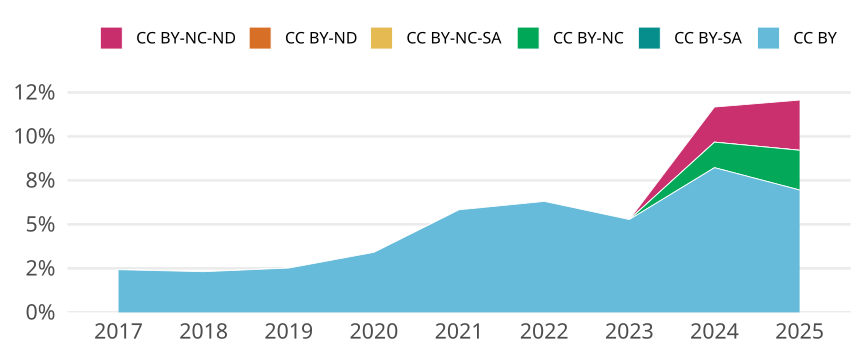

The table this chart was drawn from, first rows:
cr_year, cc, cc_total, jn_all, prop
2017, CC BY, 728, 30002, 0.02427
2017, CC BY-SA, 0, NA, 0
2017, CC BY-NC, 0, NA, 0
2017, CC BY-NC-SA, 0, NA, 0
2017, CC BY-ND, 0, NA, 0
2017, CC BY-NC-ND, 0, NA, 0
2018, CC BY, 687, 29711, 0.02312
2018, CC BY-SA, 0, NA, 0
2018, CC BY-NC, 0, NA, 0
2018, CC BY-NC-SA, 0, NA, 0
2018, CC BY-ND, 0, NA, 0
2018, CC BY-NC-ND, 0, NA, 0
2019, CC BY, 728, 28907, 0.02518
2019, CC BY-SA, 0, NA, 0
2019, CC BY-NC, 0, NA, 0
2019, CC BY-NC-SA, 0, NA, 0
2019, CC BY-ND, 0, NA, 0
2019, CC BY-NC-ND, 0, NA, 0
2020, CC BY, 893, 26167, 0.03413
2020, CC BY-SA, 0, NA, 0
2020, CC BY-NC, 0, NA, 0
2020, CC BY-NC-SA, 0, NA, 0
2020, CC BY-ND, 0, NA, 0
2020, CC BY-NC-ND, 0, NA, 0
2021, CC BY, 1391, 23860, 0.0583
2021, CC BY-SA, 0, NA, 0
2021, CC BY-NC, 0, NA, 0
2021, CC BY-NC-SA, 0, NA, 0
2021, CC BY-ND, 0, NA, 0
2021, CC BY-NC-ND, 0, NA, 0
2022, CC BY, 1784, 28284, 0.06307
2022, CC BY-SA, 0, NA, 0
2022, CC BY-NC, 1, 28284, 3.5355678121906375e-5
2022, CC BY-NC-SA, 0, NA, 0
2022, CC BY-ND, 0, NA, 0
2022, CC BY-NC-ND, 0, NA, 0
2023, CC BY, 2412, 45721, 0.05275
2023, CC BY-SA, 0, NA, 0
2023, CC BY-NC, 0, NA, 0
2023, CC BY-NC-SA, 0, NA, 0
2023, CC BY-ND, 0, NA, 0
2023, CC BY-NC-ND, 0, NA, 0
2024, CC BY, 3288, 39984, 0.08223
2024, CC BY-SA, 0, NA, 0
2024, CC BY-NC, 580, 39984, 0.01451
2024, CC BY-NC-SA, 0, NA, 0
2024, CC BY-ND, 0, NA, 0
2024, CC BY-NC-ND, 798, 39984, 0.01996
2025, CC BY, 1845, 26532, 0.06954
2025, CC BY-SA, 0, NA, 0
2025, CC BY-NC, 599, 26532, 0.02258
2025, CC BY-NC-SA, 0, NA, 0
2025, CC BY-ND, 0, NA, 0
2025, CC BY-NC-ND, 757, 26532, 0.02853
